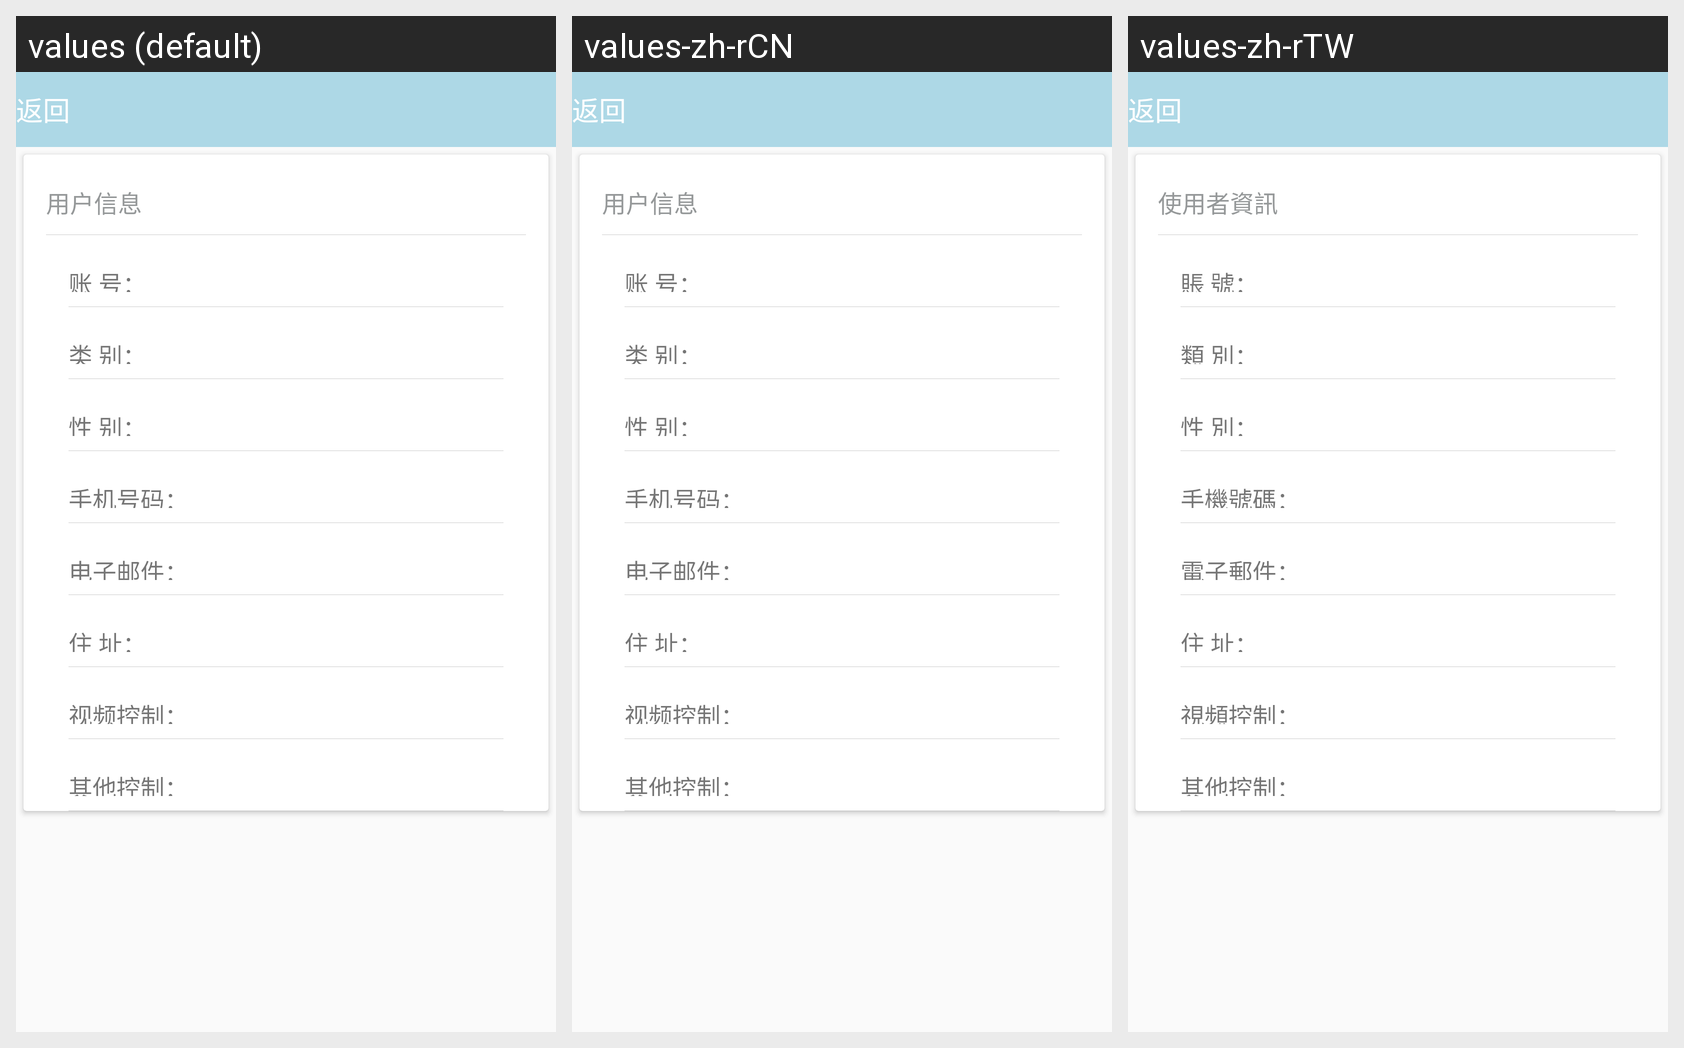

The same Android screen rendered under several of its app's locales, left to right. List the strings drawn on it with the default value and each locale's translation.
Android screen res/layout/activity_user.xml rendered under 3 locales, left to right: values (default), values-zh-rCN, values-zh-rTW. Device: Nexus 5 (rendered at 1080×1920; each locale shown at half size, 540×960, under a caption strip naming it); theme Theme.AppCompat.Light.NoActionBar.
Strings drawn on this screen, with the default value and each locale's value (text and hints the layout hard-codes, and strings that could not be matched under every locale, appear in the picture but are not listed):

userlayout_text1
  values: 用户信息
  values-zh-rCN: 用户信息
  values-zh-rTW: 使用者資訊

userlayout_text2
  values: 账 号：
  values-zh-rCN: 账 号：
  values-zh-rTW: 賬 號：

userlayout_text3
  values: 类 别：
  values-zh-rCN: 类 别：
  values-zh-rTW: 類 別：

userlayout_text4
  values: 性 别：
  values-zh-rCN: 性 别：
  values-zh-rTW: 性 別：

userlayout_text5
  values: 手机号码：
  values-zh-rCN: 手机号码：
  values-zh-rTW: 手機號碼：

userlayout_text6
  values: 电子邮件：
  values-zh-rCN: 电子邮件：
  values-zh-rTW: 電子郵件：

userlayout_text7
  values: 住 址：
  values-zh-rCN: 住 址：
  values-zh-rTW: 住 址：

userlayout_text8
  values: 视频控制：
  values-zh-rCN: 视频控制：
  values-zh-rTW: 視頻控制：

userlayout_text9
  values: 其他控制：
  values-zh-rCN: 其他控制：
  values-zh-rTW: 其他控制：

title_1
  values: 返回
  values-zh-rCN: 返回
  values-zh-rTW: 返回
